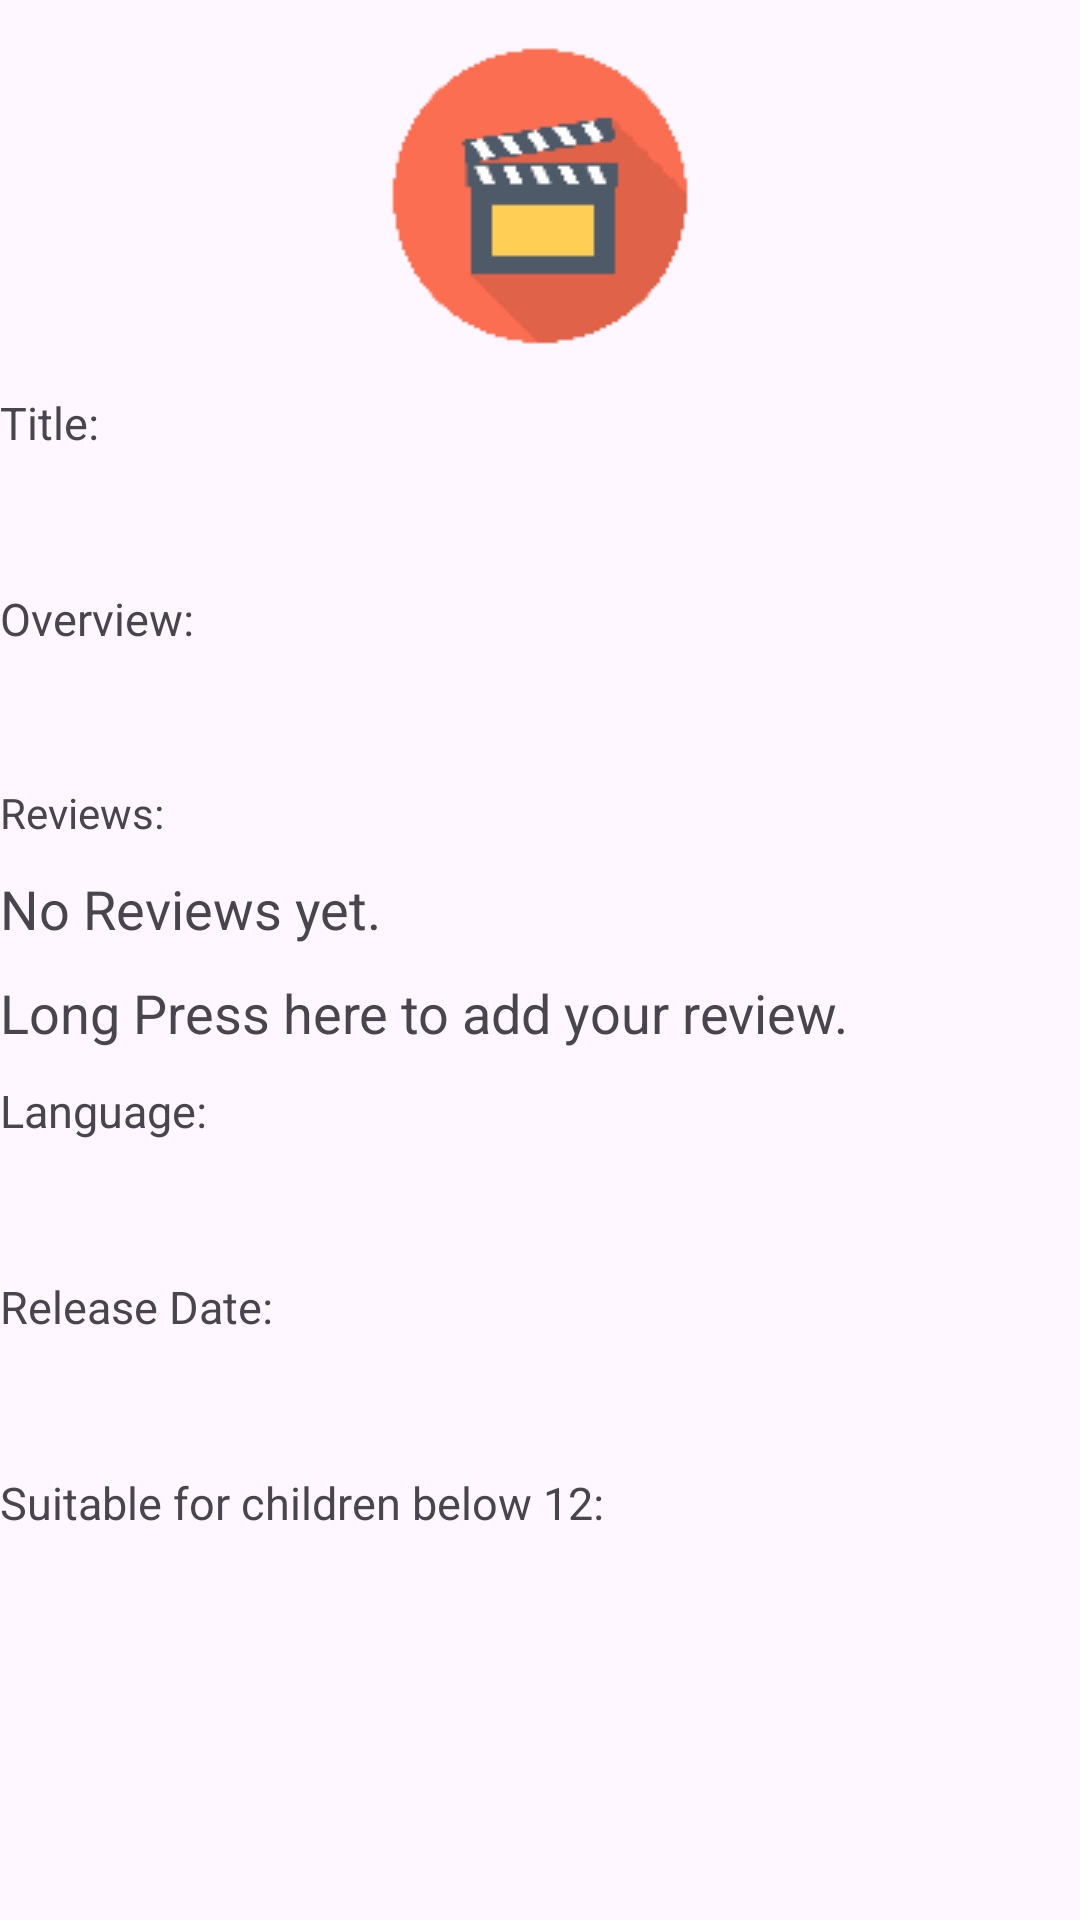

Reconstruct the res/layout file that produces this screen, plus the resources it refers to.
<!-- AndroidManifest.xml: application theme Theme.MovieReview -->
<!-- res/layout/activity_movie_details.xml -->
<?xml version="1.0" encoding="utf-8"?>
<RelativeLayout xmlns:android="http://schemas.android.com/apk/res/android"
    xmlns:app="http://schemas.android.com/apk/res-auto"
    xmlns:tools="http://schemas.android.com/tools"
    android:layout_width="match_parent"
    android:layout_height="match_parent"
    tools:context="com.example.moviereview.MovieDetails">

    <TextView
        android:id = "@+id/pad1"
        android:layout_width="match_parent"
        android:layout_height="wrap_content"
        android:text = "@string/spacing"
        android:textSize="6sp"
        android:visibility="invisible"/>

    <ImageView
        android:id="@+id/movieicon"
        android:layout_width="wrap_content"
        android:layout_height="wrap_content"
        android:layout_below="@+id/pad1"
        android:layout_centerHorizontal="true"
        android:src="@drawable/movieicon" />

    <TextView
        android:id = "@+id/pad2"
        android:layout_width="match_parent"
        android:layout_height="wrap_content"
        android:text = "@string/spacing"
        android:textSize="6sp"
        android:layout_below="@id/movieicon"
        android:visibility="invisible"/>

    <TextView
        android:id = "@+id/Title"
        android:text = "@string/titledetails"
        android:layout_below="@id/pad2"
        android:layout_width="match_parent"
        android:layout_height="wrap_content"
        android:textSize="15sp"/>

    <TextView
        android:id = "@+id/pad3"
        android:layout_width="match_parent"
        android:layout_height="wrap_content"
        android:text = "@string/spacing"
        android:textSize="4sp"
        android:layout_below="@id/Title"
        android:visibility="invisible"/>

    <TextView
        android:id = "@+id/title1"
        android:text = ""
        android:layout_below="@id/pad3"
        android:layout_width="match_parent"
        android:layout_height="wrap_content"
        android:textSize="18sp"/>

    <TextView
        android:id = "@+id/pad4"
        android:layout_width="match_parent"
        android:layout_height="wrap_content"
        android:text = "@string/spacing"
        android:textSize="4sp"
        android:layout_below="@id/title1"
        android:visibility="invisible"/>

    <TextView
        android:id = "@+id/Overview"
        android:text = "@string/overviewdetails"
        android:layout_below="@id/pad4"
        android:layout_width="match_parent"
        android:layout_height="wrap_content"
        android:textSize="15sp"/>

    <TextView
        android:id = "@+id/pad5"
        android:layout_width="match_parent"
        android:layout_height="wrap_content"
        android:text = "@string/spacing"
        android:textSize="4sp"
        android:layout_below="@id/Overview"
        android:visibility="invisible"/>

    <TextView
        android:id = "@+id/overview"
        android:text = ""
        android:layout_below="@id/pad5"
        android:layout_width="match_parent"
        android:layout_height="wrap_content"
        android:textSize="18sp"/>

    <TextView
        android:id = "@+id/pad5a"
        android:layout_width="match_parent"
        android:layout_height="wrap_content"
        android:text = "@string/spacing"
        android:textSize="4sp"
        android:layout_below="@id/overview"
        android:visibility="invisible"/>
    
    <TextView
        android:id = "@+id/Review"
        android:text = "@string/reviews"
        android:layout_below="@id/pad5a"
        android:layout_width="match_parent"
        android:layout_height="wrap_content"/>

    <TextView
        android:id = "@+id/pad5b"
        android:layout_width="match_parent"
        android:layout_height="wrap_content"
        android:text = "@string/spacing"
        android:textSize="4sp"
        android:layout_below="@id/Review"
        android:visibility="invisible"/>

    <TextView
        android:id = "@+id/reviewhere"
        android:text= "@string/reviewhere"
        android:layout_below="@id/pad5b"
        android:layout_width="match_parent"
        android:layout_height="wrap_content"
        android:textSize="18sp"/>

    <TextView
        android:id = "@+id/pad5c"
        android:layout_width="match_parent"
        android:layout_height="wrap_content"
        android:text = "@string/spacing"
        android:textSize="4sp"
        android:layout_below="@id/reviewhere"
        android:visibility="invisible"/>

    <TextView
        android:id = "@+id/ratingText"
        android:text= "@string/ratingtext"
        android:layout_below="@id/pad5c"
        android:layout_width="match_parent"
        android:layout_height="wrap_content"
        android:textSize="18sp"/>
    
    <TextView
        android:id = "@+id/pad6"
        android:layout_width="match_parent"
        android:layout_height="wrap_content"
        android:text = "@string/spacing"
        android:textSize="4sp"
        android:layout_below="@id/ratingText"
        android:visibility="invisible"/>

    <TextView
        android:id = "@+id/Language"
        android:text = "@string/languagedetails"
        android:layout_below="@id/pad6"
        android:layout_width="match_parent"
        android:layout_height="wrap_content"
        android:textSize="15sp"/>

    <TextView
        android:id = "@+id/pad7"
        android:layout_width="match_parent"
        android:layout_height="wrap_content"
        android:text = "@string/spacing"
        android:textSize="4sp"
        android:layout_below="@id/Language"
        android:visibility="invisible"/>

    <TextView
        android:id = "@+id/language"
        android:text = ""
        android:layout_below="@id/pad7"
        android:layout_width="match_parent"
        android:layout_height="wrap_content"
        android:textSize="18sp"/>

    <TextView
        android:id = "@+id/pad8"
        android:layout_width="match_parent"
        android:layout_height="wrap_content"
        android:text = "@string/spacing"
        android:textSize="4sp"
        android:layout_below="@id/language"
        android:visibility="invisible"/>

    <TextView
        android:id = "@+id/Releasedate"
        android:text = "@string/releasedatedetails"
        android:layout_below="@id/pad8"
        android:layout_width="match_parent"
        android:layout_height="wrap_content"
        android:textSize="15sp"/>

    <TextView
        android:id = "@+id/pad9"
        android:layout_width="match_parent"
        android:layout_height="wrap_content"
        android:text = "@string/spacing"
        android:textSize="4sp"
        android:layout_below="@id/Releasedate"
        android:visibility="invisible"/>

    <TextView
        android:id = "@+id/releasedate"
        android:text = ""
        android:layout_below="@id/pad9"
        android:layout_width="match_parent"
        android:layout_height="wrap_content"
        android:textSize="18sp"/>

    <TextView
        android:id = "@+id/pad10"
        android:layout_width="match_parent"
        android:layout_height="wrap_content"
        android:text = "@string/spacing"
        android:textSize="4sp"
        android:layout_below="@id/releasedate"
        android:visibility="invisible"/>

    <TextView
        android:id = "@+id/Suitable"
        android:text = "@string/suitabledetails"
        android:layout_below="@id/pad10"
        android:layout_width="match_parent"
        android:layout_height="wrap_content"
        android:textSize="15sp"/>

    <TextView
        android:id = "@+id/pad11"
        android:layout_width="match_parent"
        android:layout_height="wrap_content"
        android:text = "@string/spacing"
        android:textSize="4sp"
        android:layout_below="@id/Suitable"
        android:visibility="invisible"/>

    <TextView
        android:id = "@+id/suitable"
        android:text = ""
        android:layout_below="@id/pad11"
        android:layout_width="match_parent"
        android:layout_height="wrap_content"
        android:textSize="18sp"/>
    
</RelativeLayout>
<!-- resources referenced by this layout -->
<resources>
  <!-- drawable movieicon: png bitmap (drawable, 2173 bytes) -->
  <string name="languagedetails">Language:</string>
  <string name="overviewdetails">Overview:</string>
  <string name="ratingtext">Long Press here to add your review.</string>
  <string name="releasedatedetails">Release Date:</string>
  <string name="reviewhere">No Reviews yet.</string>
  <string name="reviews">Reviews:</string>
  <string name="spacing">\n\\n</string>
  <string name="suitabledetails">Suitable for children below 12:</string>
  <string name="titledetails">Title:</string>
  <style name="Theme.MovieReview" parent="Base.Theme.MovieReview" />
  <style name="Base.Theme.MovieReview" parent="Theme.Material3.DayNight">
          
          <item name="colorPrimary">@color/colorAccent</item>
      </style>
  <color name="colorAccent">#03DAC5</color>
</resources>
